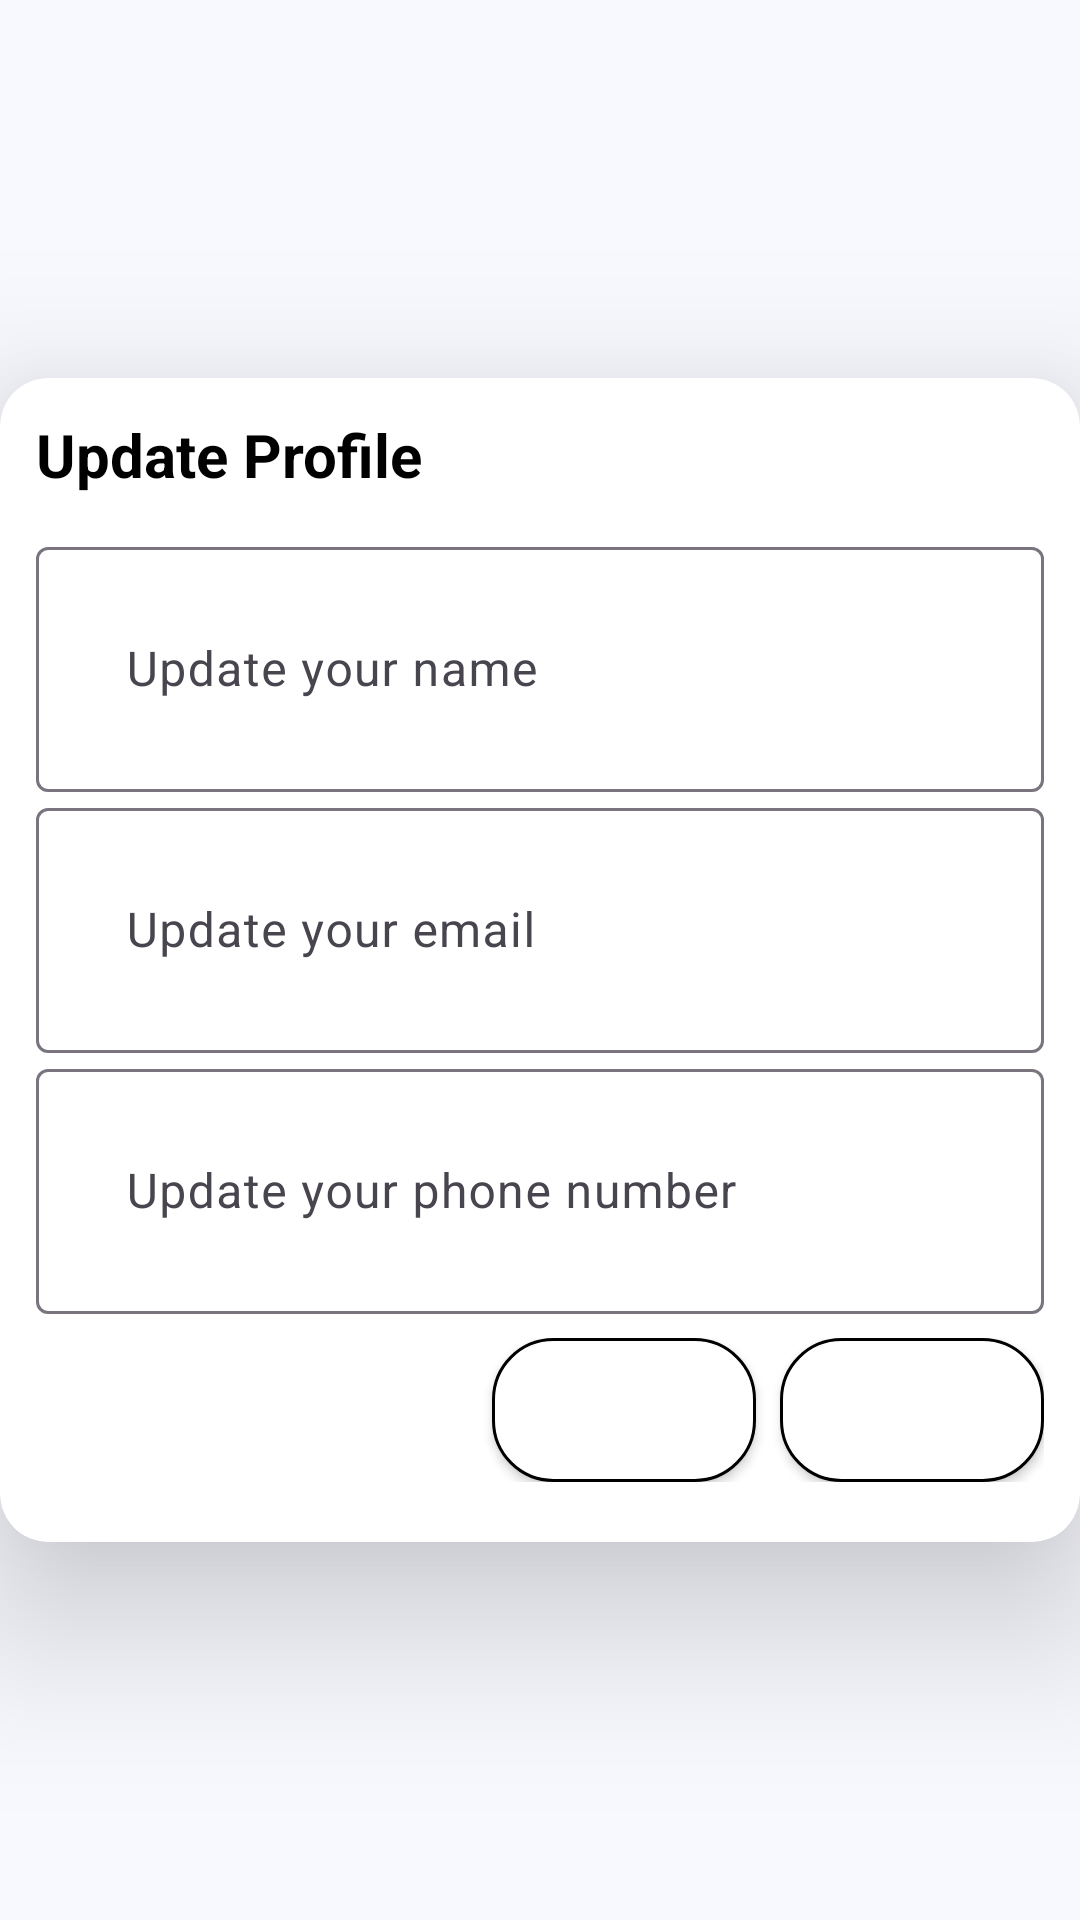

Produce the Android XML layout that renders to this screen, including the resource entries it uses.
<!-- AndroidManifest.xml: application theme Theme.JobNet -->
<!-- res/layout/update_profile_layout.xml -->
<androidx.constraintlayout.widget.ConstraintLayout
    xmlns:android="http://schemas.android.com/apk/res/android"
    xmlns:app="http://schemas.android.com/apk/res-auto"
    android:layout_width="match_parent"
    android:layout_height="wrap_content">

    <androidx.cardview.widget.CardView
        android:layout_width="match_parent"
        android:layout_height="wrap_content"
        app:cardBackgroundColor="@color/white"
        app:cardCornerRadius="16dp"
        app:cardElevation="32dp"
        app:layout_constraintBottom_toBottomOf="parent"
        app:layout_constraintEnd_toEndOf="parent"
        app:layout_constraintStart_toStartOf="parent"
        app:layout_constraintTop_toTopOf="parent">

        <LinearLayout
            android:layout_width="match_parent"
            android:layout_height="wrap_content"
            android:orientation="vertical"
            android:padding="12sp"
            >

            
            <TextView
                android:id="@+id/dialog_title"
                android:layout_width="match_parent"
                android:layout_height="wrap_content"
                android:paddingBottom="12dp"
                android:text="Update Profile"
                android:textColor="@color/black"
                android:textSize="20sp"
                android:textStyle="bold" />

            
            <com.google.android.material.textfield.TextInputLayout
                android:layout_width="match_parent"
                android:layout_height="wrap_content"
                android:hint="Update your name">

                <com.google.android.material.textfield.TextInputEditText
                    android:id="@+id/dialog_name_input"
                    android:layout_width="match_parent"
                    android:layout_height="wrap_content"
                    android:padding="30dp" />
            </com.google.android.material.textfield.TextInputLayout>

            
            <com.google.android.material.textfield.TextInputLayout
                android:layout_width="match_parent"
                android:layout_height="wrap_content"
                android:hint="Update your email">

                <com.google.android.material.textfield.TextInputEditText
                    android:id="@+id/dialog_email_input"
                    android:layout_width="match_parent"
                    android:layout_height="wrap_content"
                    android:padding="30dp" />
            </com.google.android.material.textfield.TextInputLayout>

            <com.google.android.material.textfield.TextInputLayout
                android:layout_width="match_parent"
                android:layout_height="wrap_content"
                android:hint="Update your phone number">

                <com.google.android.material.textfield.TextInputEditText
                    android:id="@+id/dialog_phone_input"
                    android:layout_width="match_parent"
                    android:layout_height="wrap_content"
                    android:padding="30dp" />
            </com.google.android.material.textfield.TextInputLayout>

            
            <LinearLayout
                android:layout_width="match_parent"
                android:layout_height="wrap_content"
                android:gravity="end"
                android:paddingTop="8dp"
                android:paddingBottom="8dp"
                android:paddingStart="8dp"
                android:orientation="horizontal">

                <Button
                    android:id="@+id/cancel_button"
                    android:layout_width="wrap_content"
                    android:layout_height="wrap_content"
                    android:layout_marginEnd="8dp"
                    android:background="@drawable/rounded_button"
                    android:text="Cancel"
                    android:textColor="@color/white" />

                <Button
                    android:id="@+id/save_button"
                    android:layout_width="wrap_content"
                    android:layout_height="wrap_content"
                    android:background="@drawable/rounded_button"
                    android:backgroundTint="@color/colorActionBarBackground"
                    android:text="Save"
                    android:textColor="@color/white"/>
            </LinearLayout>

        </LinearLayout>
    </androidx.cardview.widget.CardView>
</androidx.constraintlayout.widget.ConstraintLayout>
<!-- resources referenced by this layout -->
<resources>
  <color name="white">#ffffff</color>
  <!-- drawable rounded_button (drawable) -->
  <?xml version="1.0" encoding="utf-8"?>
  <shape xmlns:android="http://schemas.android.com/apk/res/android">
      <solid android:color="@color/white" />
      <corners android:radius="20dp" />
      <size android:height="12sp" android:width="36dp"/>
      <stroke android:width="1dp" android:color="@color/colorActionBarBackground"/>
  </shape>
  <style name="Theme.JobNet" parent="Theme.Material3.Light.NoActionBar">
          
          <item name="colorPrimary">@color/primary</item>
          <item name="colorPrimaryVariant">@color/primary_dark</item>
          <item name="colorOnPrimary">@color/text_on_primary</item>
          <item name="colorSecondary">@color/accent</item>
          <item name="colorOnSecondary">@color/text_on_primary</item>
          <item name="colorTertiary">@color/teal</item>
  
          
          <item name="colorSurface">@color/bg_surface</item>
          <item name="colorOnSurface">@color/text_primary</item>
          <item name="android:colorBackground">@color/bg_app</item>
          <item name="colorOnBackground">@color/text_primary</item>
  
          
          <item name="android:statusBarColor">@color/transparent</item>
          <item name="android:windowLightStatusBar">false</item>
          <item name="android:navigationBarColor">@color/bg_bottom_nav</item>
          <item name="android:windowLightNavigationBar">true</item>
  
          
          <item name="android:windowBackground">@color/bg_app</item>
          <item name="android:windowDrawsSystemBarBackgrounds">true</item>
  
          
          <item name="colorControlHighlight">#1A4F46E5</item>
  
          
          <item name="shapeAppearanceMediumComponent">@style/ShapeAppearance.JobNet.Medium</item>
          <item name="shapeAppearanceLargeComponent">@style/ShapeAppearance.JobNet.Large</item>
  
          
          <item name="bottomNavigationStyle">@style/Widget.JobNet.BottomNavigationView</item>
      </style>
  <color name="primary">#4F46E5</color>
  <color name="primary_dark">#3730A3</color>
  <color name="text_on_primary">#FFFFFF</color>
  <color name="accent">#7C3AED</color>
  <color name="teal">#0EA5E9</color>
  <color name="bg_surface">#FFFFFF</color>
  <color name="text_primary">#0F0E2A</color>
  <color name="bg_app">#F8F9FF</color>
  <color name="transparent">#00000000</color>
  <color name="bg_bottom_nav">#FFFFFF</color>
  <style name="ShapeAppearance.JobNet.Medium" parent="">
          <item name="cornerSize">16dp</item>
      </style>
  <style name="ShapeAppearance.JobNet.Large" parent="">
          <item name="cornerSize">24dp</item>
      </style>
  <style name="Widget.JobNet.BottomNavigationView" parent="Widget.Material3.BottomNavigationView">
          <item name="android:background">@color/bg_bottom_nav</item>
          <item name="itemTextColor">@color/selector_bottom_nav_text</item>
          <item name="itemIconTint">@color/selector_bottom_nav_text</item>
          <item name="itemPaddingTop">8dp</item>
          <item name="itemPaddingBottom">8dp</item>
          <item name="labelVisibilityMode">labeled</item>
      </style>
  <!-- not gathered from this repository: default colours our renderer supplied (Android Studio template values) -->
  <color name="black">#FF000000</color>
</resources>
